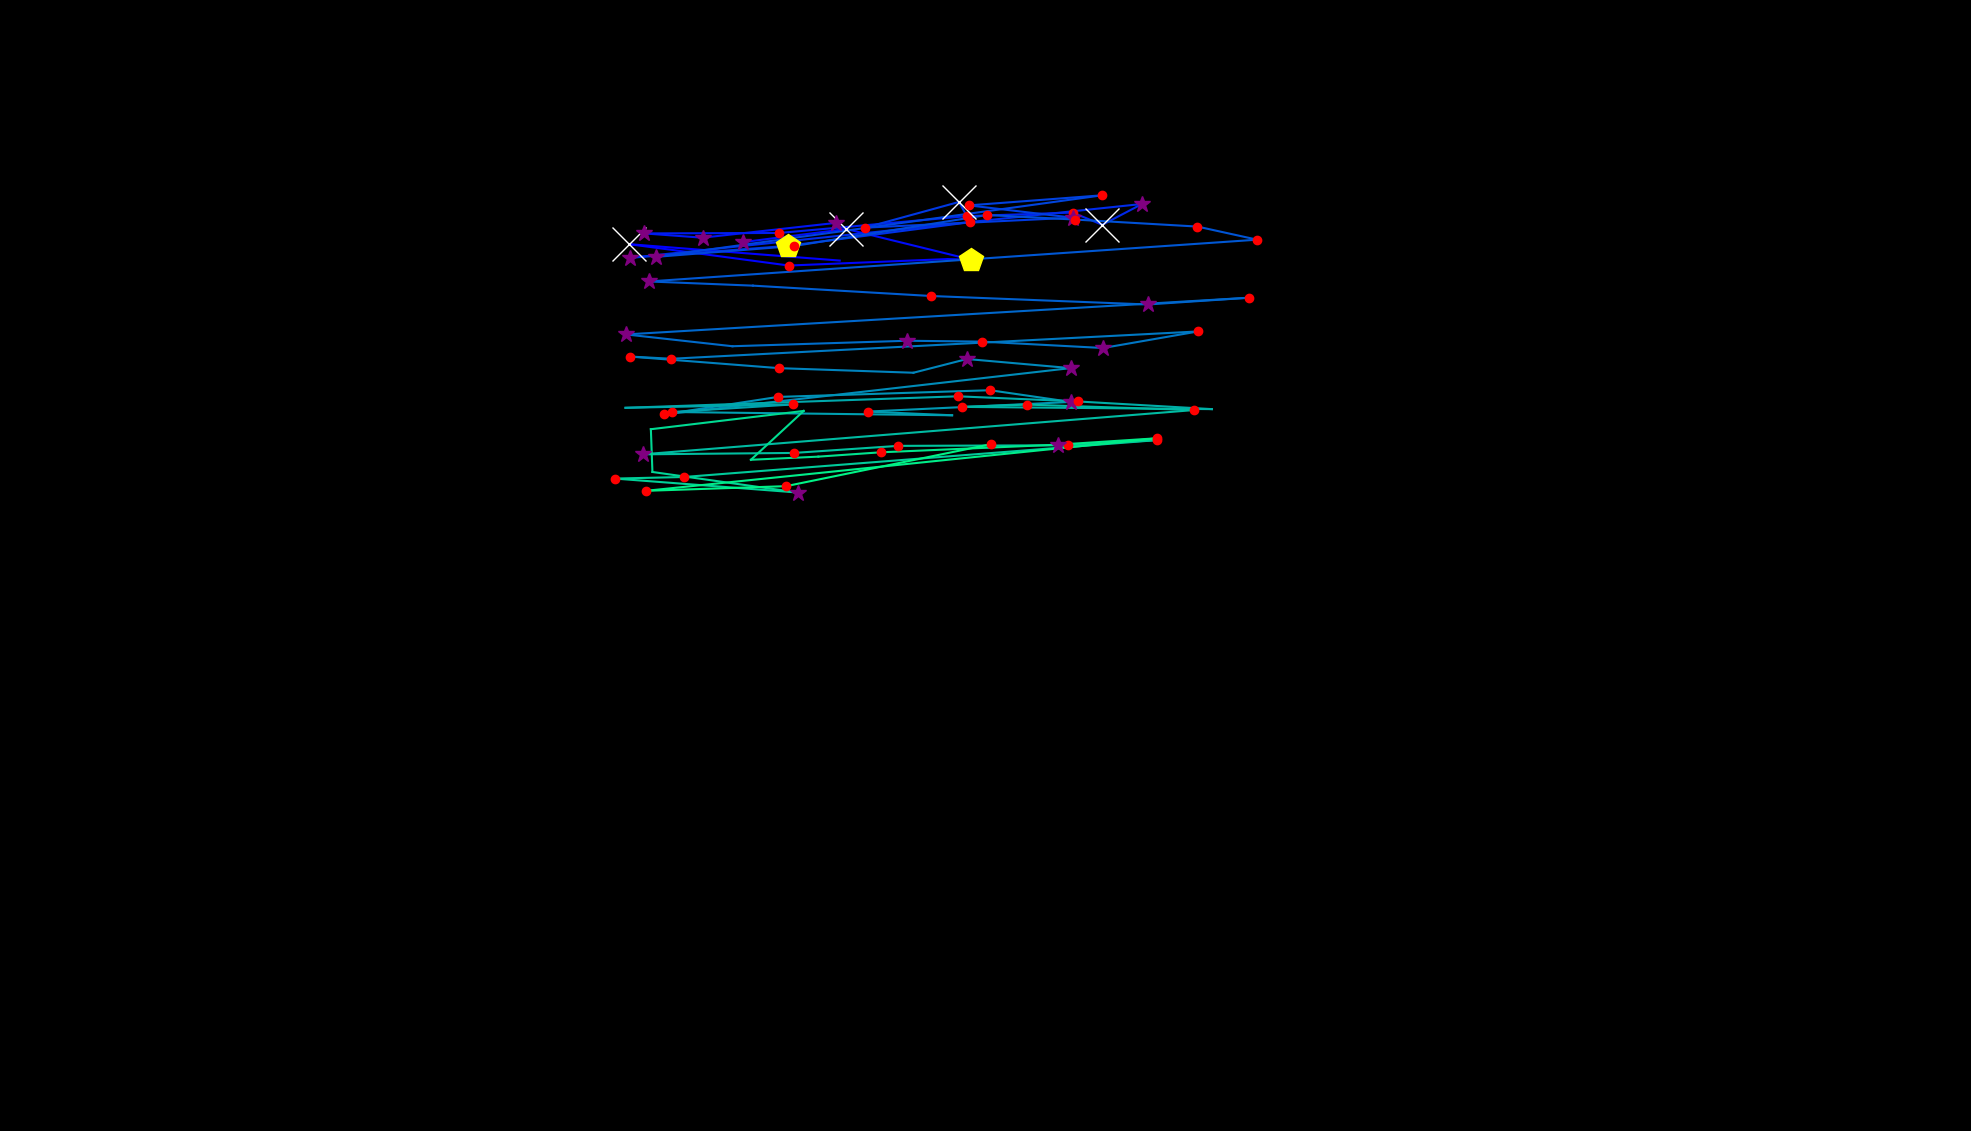

The file beside this chart, header and first rows:
, fixation_id, timestamp, avg_gaze_x, avg_gaze_y, duration
0, 1.0, 482, 1091, 1130, 96.4
1, 2.0, 662.7, 817.1, 1152, 903.7
2, 3.0, 1603, 1024, 1124, 168.7
3, 4.0, 1844, 1231, 1132, 96.4
4, 5.0, 2012, 1261, 1132, 530.2
5, 6.0, 2735, 1099, 1171, 686.8
6, 7.0, 3506, 965.5, 1154, 289.2
7, 9.0, 4049, 1086, 1179, 325.3
8, 10.0, 4470, 912.3, 1160, 253
9, 11.0, 4748, 836.8, 1166, 385.6
10, 12.0, 5157, 1012, 1166, 132.5
11, 13.0, 5459, 1255, 1188, 241
12, 14.0, 5772, 1393, 1193, 180.7
13, 15.0, 5977, 1432, 1177, 674.8
14, 16.0, 6676, 1483, 1204, 313.3
15, 17.0, 7073, 818.8, 1134, 277.1
16, 18.0, 7399, 1023, 1150, 409.7
17, 19.0, 7844, 1260, 1180, 156.6
18, 20.0, 8037, 1245, 1207, 698.9
19, 21.0, 8772, 1124, 1173, 144.6
20, 22.0, 9061, 1393, 1186, 289.2
21, 23.0, 9375, 1258, 1202, 132.5
22, 24.0, 9531, 1431, 1215, 168.7
23, 25.0, 9760, 852, 1135, 289.2
24, 26.0, 10110, 1031, 1149, 144.6
25, 27.0, 10387, 1282, 1190, 132.5
26, 28.0, 10543, 1396, 1184, 216.9
27, 29.0, 10833, 1555, 1175, 132.5
28, 30.0, 11098, 1633, 1158, 180.7
29, 31.0, 11387, 842.4, 1103, 301.2
30, 32.0, 11736, 977.8, 1098, 96.4
31, 33.0, 11989, 1209, 1084, 132.5
32, 34.0, 12303, 1490, 1073, 337.4
33, 35.0, 12712, 1622, 1082, 120.5
34, 36.0, 13050, 812.9, 1035, 349.4
35, 37.0, 13423, 951.2, 1019, 108.4
36, 38.0, 13700, 1179, 1026, 349.4
37, 39.0, 14086, 1276, 1025, 132.5
38, 40.0, 14303, 1432, 1017, 289.2
39, 41.0, 14616, 1556, 1038, 132.5
40, 42.0, 14821, 872, 1003, 132.5
41, 43.0, 14990, 818.6, 1006, 120.5
42, 44.0, 15159, 1012, 990.7, 132.5
43, 45.0, 15412, 1186, 984.8, 96.4
44, 46.0, 15628, 1256, 1003, 277.1
45, 47.0, 15942, 1390, 990.8, 349.4
46, 48.0, 16424, 862.3, 930.6, 192.8
47, 49.0, 16653, 1010, 953.3, 168.7
48, 50.0, 16882, 1286, 962, 216.9
49, 51.0, 17171, 1391, 946.8, 313.3
50, 52.0, 17556, 1127, 934.3, 156.6
51, 53.0, 17761, 1236, 929.5, 96.4
52, 54.0, 17942, 873, 933.8, 241
53, 55.0, 18219, 1030, 943.6, 144.6
54, 56.0, 18436, 812.3, 939.2, 108.4
55, 57.0, 18605, 1244, 954.1, 120.5
56, 58.0, 18822, 1400, 947.5, 204.8
57, 59.0, 19063, 1574, 937.5, 96.4
58, 60.0, 19292, 1250, 940.4, 192.8
59, 61.0, 19581, 1333, 943.4, 156.6
... 22 more rows
